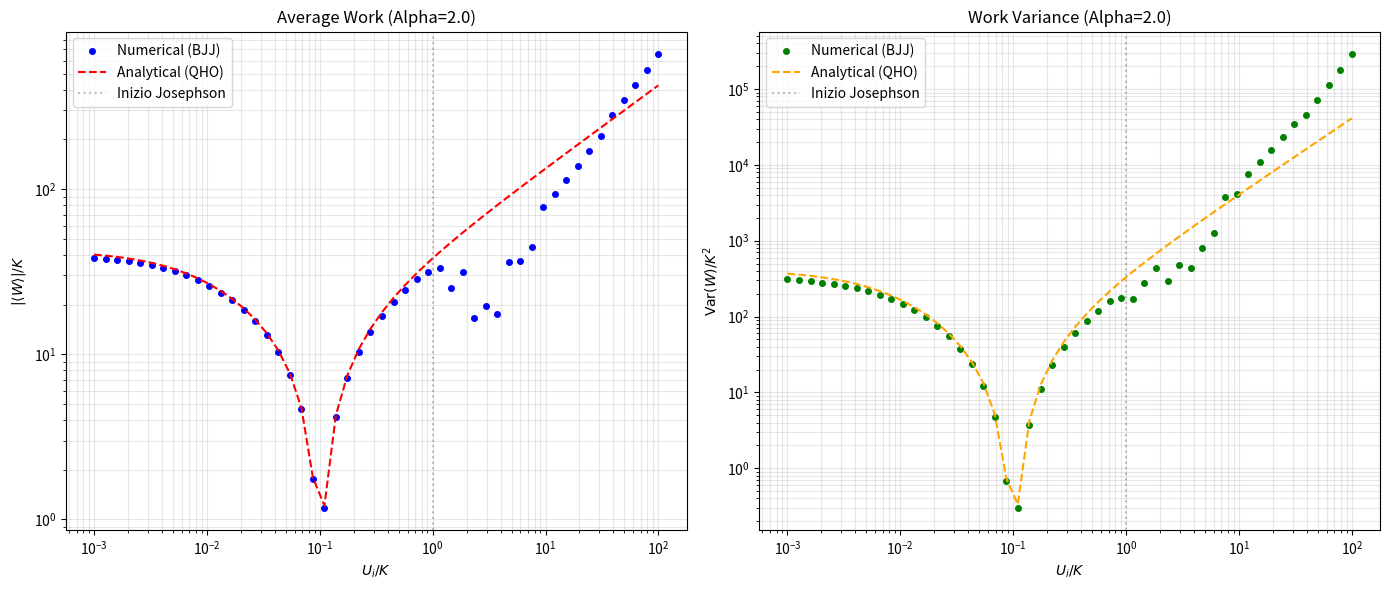

Recreate this plot in Python.
import numpy as np
from scipy.linalg import eigh
from scipy.special import factorial
import matplotlib.pyplot as plt

def twomode_bose_hubbard_hamiltonian(N, K, U):
    dim = N + 1
    H = np.zeros((dim, dim))
    for n_l in range(N + 1):
        n_r = N - n_l
        H[n_l, n_l] = (U / 4.0) * (n_l - n_r)**2
    for n_l in range(N):
        elem = -K/2.0 * np.sqrt((n_l + 1) * (N - n_l))
        H[n_l + 1, n_l] = elem
        H[n_l, n_l + 1] = elem
    return H

def fix_phases_robust(evecs, N):
    dim = evecs.shape[0]
    fixed_evecs = evecs.copy()
    center = N // 2
    for n in range(dim):
        vec = fixed_evecs[:, n]
        right_part = vec[center:] 
        idx_max = np.argmax(np.abs(right_part))
        if right_part[idx_max] < 0:
            fixed_evecs[:, n] *= -1
    return fixed_evecs

# --- Parametri ---
N = 100
K = 1.0
U_f = 0.1 * K
alpha = 2.0 

H_f = twomode_bose_hubbard_hamiltonian(N, K, U_f)
omega_f = K * np.sqrt(1 + U_f * N / K)

# U range esteso per vedere bene il breakdown
U_range = np.geomspace(1e-3 * K, 1e2 * K, 50)

res_avg_num, res_avg_ana = [], []
res_var_num, res_var_ana = [], []

for U_i in U_range:
    H_i = twomode_bose_hubbard_hamiltonian(N, K, U_i)
    omega_i = K * np.sqrt(1 + U_i * N / K)
    
    evals_i, evecs_i = eigh(H_i)
    evecs_i = fix_phases_robust(evecs_i, N)
    
    psi_0 = np.zeros(N + 1, dtype=complex)
    cutoff = min(50, N)
    pref = np.exp(-abs(alpha)**2 / 2.0)
    for n in range(cutoff):
        coeff = pref * (alpha**n) / np.sqrt(factorial(n))
        psi_0 += coeff * evecs_i[:, n]
    psi_0 /= np.linalg.norm(psi_0)
    
    # Numerico
    W_op = H_f - H_i
    W_op_sq = W_op @ W_op
    avg_W = np.vdot(psi_0, W_op @ psi_0).real
    sq_W = np.vdot(psi_0, W_op_sq @ psi_0).real
    var_W = sq_W - avg_W**2
    
    res_avg_num.append(avg_W)
    res_var_num.append(var_W)
    
    # Analitico (QHO)
    # Lavoro GS e Varianza GS
    W_GS_avg = (N * K * (U_f - U_i)) / (4 * omega_i)
    W_GS_var = 2 * (W_GS_avg**2)
    
    # Scaling stato coerente
    ana_avg = W_GS_avg * (4 * alpha**2 + 1)
    ana_var = W_GS_var * (8 * alpha**2 + 1)
    
    res_avg_ana.append(ana_avg)
    res_var_ana.append(ana_var)

# --- Plotting ---
fig, ax = plt.subplots(1, 2, figsize=(14, 6))

# Lavoro Medio
ax[0].loglog(U_range/K, np.abs(res_avg_num)/K, 'o', color='blue', label='Numerical (BJJ)', markersize=4)
ax[0].loglog(U_range/K, np.abs(res_avg_ana)/K, '--', color='red', label='Analytical (QHO)')
# Evidenziamo dove si rompe l'accordo
ax[0].axvline(1.0, color='gray', linestyle=':', alpha=0.5, label='Inizio Josephson')
ax[0].set_xlabel(r'$U_i/K$')
ax[0].set_ylabel(r'$|\langle W \rangle| / K$')
ax[0].set_title(f'Average Work (Alpha={alpha})')
ax[0].legend()
ax[0].grid(True, which="both", alpha=0.3)

# Varianza
ax[1].loglog(U_range/K, np.abs(res_var_num)/(K**2), 'o', color='green', label='Numerical (BJJ)', markersize=4)
ax[1].loglog(U_range/K, np.abs(res_var_ana)/(K**2), '--', color='orange', label='Analytical (QHO)')
ax[1].axvline(1.0, color='gray', linestyle=':', alpha=0.5, label='Inizio Josephson')
ax[1].set_xlabel(r'$U_i/K$')
ax[1].set_ylabel(r'$\mathrm{Var}(W) / K^2$')
ax[1].set_title(f'Work Variance (Alpha={alpha})')
ax[1].legend()
ax[1].grid(True, which="both", alpha=0.3)

plt.tight_layout()
plt.show()
